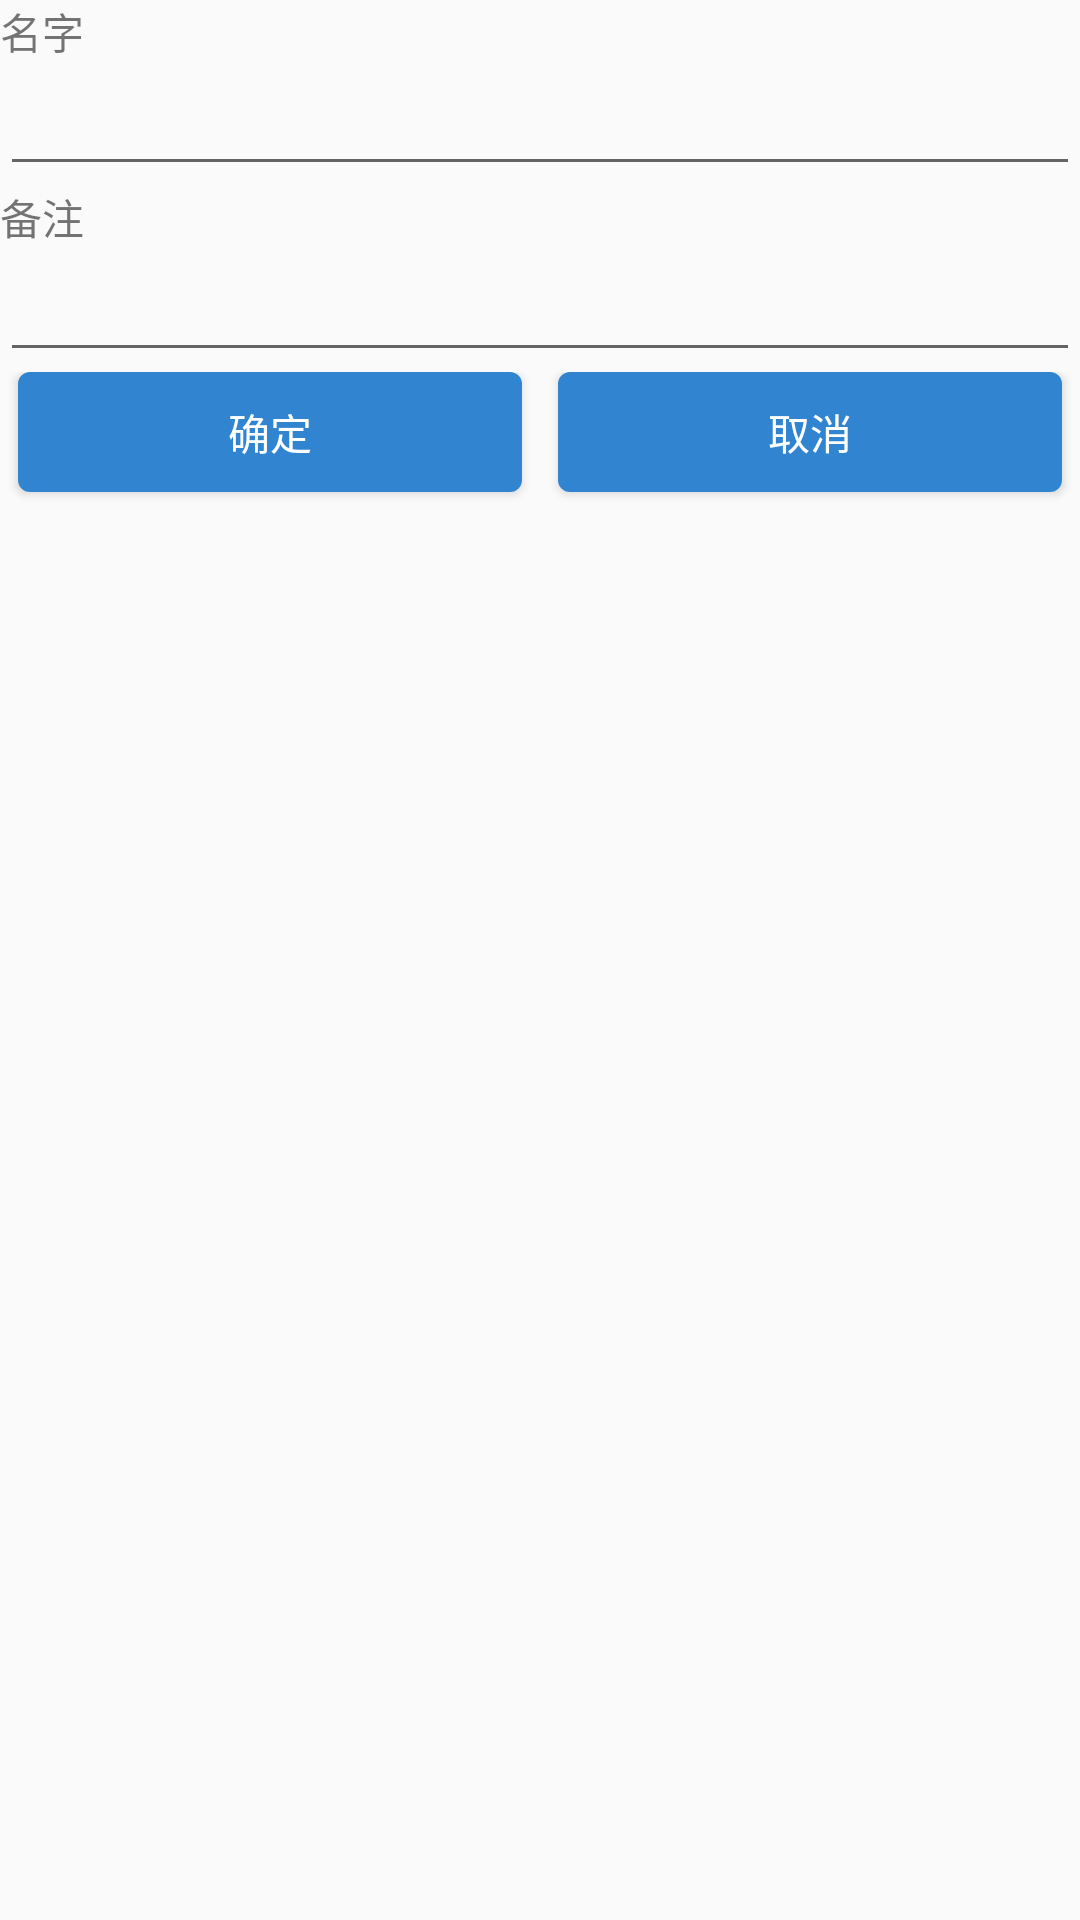

Android layout source for this screen:
<!-- AndroidManifest.xml: application theme AppTheme -->
<!-- res/layout/activity_modify.xml -->
<?xml version="1.0" encoding="utf-8"?>
<android.support.constraint.ConstraintLayout
        xmlns:android="http://schemas.android.com/apk/res/android"
        xmlns:tools="http://schemas.android.com/tools"
        xmlns:app="http://schemas.android.com/apk/res-auto"
        android:layout_width="match_parent"
        android:layout_height="match_parent"
        tools:context=".Modify">

    <LinearLayout
            android:orientation="vertical"
            android:layout_width="match_parent"
            android:layout_height="match_parent">

        <LinearLayout
                android:orientation="vertical"
                android:layout_width="match_parent"
                android:layout_height="wrap_content">

            <TextView
                    android:text="名字"
                    android:layout_width="match_parent"
                    android:layout_height="wrap_content"/>

            <EditText
                    android:id="@+id/modify_foodname"
                    android:layout_width="match_parent"
                    android:layout_height="wrap_content"/>
        </LinearLayout>

        <LinearLayout
                android:orientation="vertical"
                android:layout_width="match_parent"
                android:layout_height="wrap_content">

            <TextView
                    android:text="备注"
                    android:layout_width="match_parent"
                    android:layout_height="wrap_content"/>

            <EditText
                    android:id="@+id/modify_foodps"
                    android:layout_width="match_parent"
                    android:layout_height="wrap_content"/>
        </LinearLayout>

        <LinearLayout
                android:orientation="horizontal"
                android:layout_width="match_parent"
                android:layout_height="wrap_content">

            <Button
                    style="@style/normal_button"
                    android:onClick="Confirm"
                    android:text="确定"
                    android:layout_weight="1"
                    android:layout_width="0dp"
                    />

            <Button
                    style="@style/normal_button"
                    android:onClick="Cancel"
                    android:text="取消"
                    android:layout_weight="1"
                    android:layout_width="0dp"
                    />
        </LinearLayout>
    </LinearLayout>
</android.support.constraint.ConstraintLayout>
<!-- resources referenced by this layout -->
<resources>
  <style name="normal_button">
          <item name="android:layout_width">match_parent</item>
          <item name="android:layout_height">40dp</item>
          <item name="android:background">@drawable/btn_selector</item>
          <item name="android:textColor">@android:color/white</item>
          <item name="android:layout_gravity">center_horizontal</item>
          <item name="android:layout_margin">6dp</item>
      </style>
  <style name="AppTheme" parent="Theme.AppCompat.Light.DarkActionBar">
          
          <item name="colorPrimary">@color/colorPrimary</item>
          <item name="colorPrimaryDark">@color/colorPrimaryDark</item>
          <item name="colorAccent">@color/colorAccent</item>
      </style>
  <!-- drawable btn_selector (drawable) -->
  <?xml version="1.0" encoding="utf-8"?>
  <selector xmlns:android="http://schemas.android.com/apk/res/android">
      <item android:state_pressed="false" android:drawable="@drawable/button_back"/>
      <item android:state_pressed="true" android:drawable="@drawable/button_back_pressed"/>
  </selector>
  <!-- drawable button_back (drawable) -->
  <?xml version="1.0" encoding="utf-8"?>
  <shape xmlns:android="http://schemas.android.com/apk/res/android">
      <corners android:radius="4dp"/>
      <solid android:color="#3084d0"/>
  </shape>
  <!-- drawable button_back_pressed (drawable) -->
  <?xml version="1.0" encoding="utf-8"?>
  <shape xmlns:android="http://schemas.android.com/apk/res/android">
      <corners android:radius="4dp"/>
      <solid android:color="#2c6daf"/>
  </shape>
  <!-- not gathered from this repository: default colours our renderer supplied (Android Studio template values) -->
  <color name="colorPrimary">#FF6200EE</color>
  <color name="colorPrimaryDark">#FF3700B3</color>
  <color name="colorAccent">#FF03DAC5</color>
</resources>
